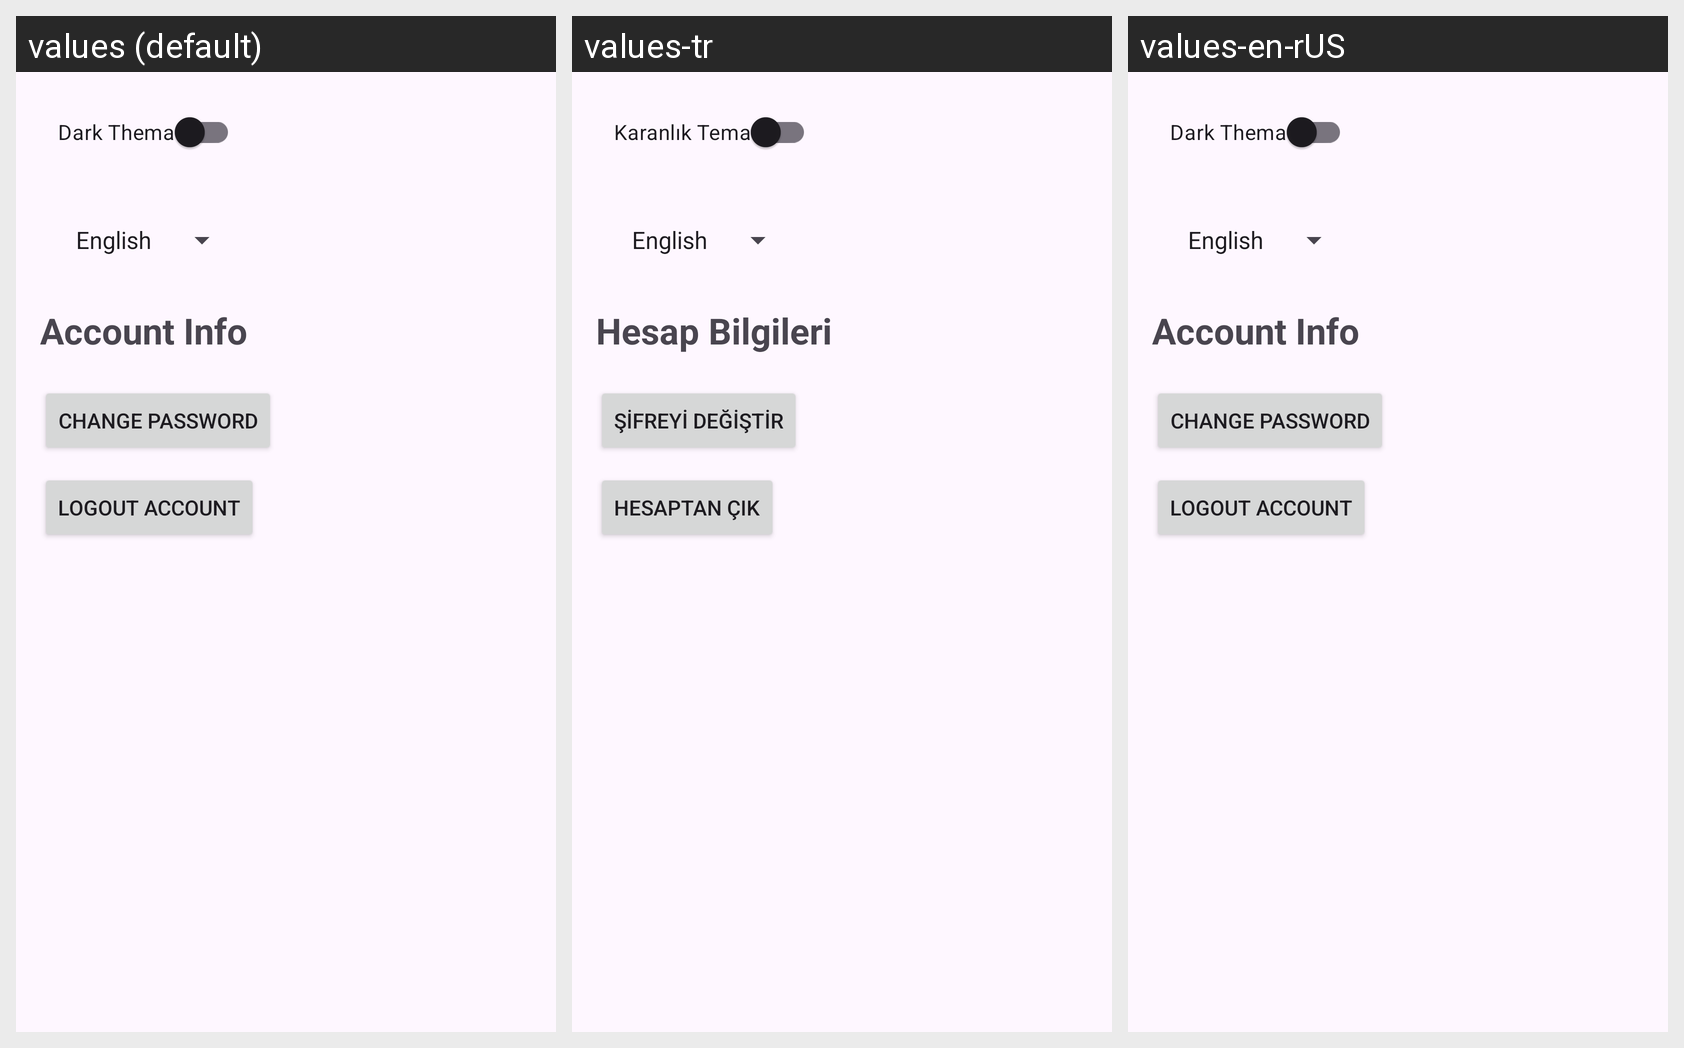

Translations of the strings shown on this Android screen, per locale in the grid:
Android screen res/layout/activity_settings.xml rendered under 3 locales, left to right: values (default), values-tr, values-en-rUS. Device: Nexus 5 (rendered at 1080×1920; each locale shown at half size, 540×960, under a caption strip naming it); theme AppTheme.
Strings drawn on this screen, with the default value and each locale's value (text and hints the layout hard-codes, and strings that could not be matched under every locale, appear in the picture but are not listed):

dark_thema
  values: Dark Thema
  values-tr: Karanlık Tema
  values-en-rUS: Dark Thema

account_info
  values: Account Info
  values-tr: Hesap Bilgileri
  values-en-rUS: Account Info

change_your_password
  values: Change Password
  values-tr: Şifreyi Değiştir
  values-en-rUS: Change Password

logout_account
  values: Logout Account
  values-tr: Hesaptan Çık
  values-en-rUS: Logout Account
